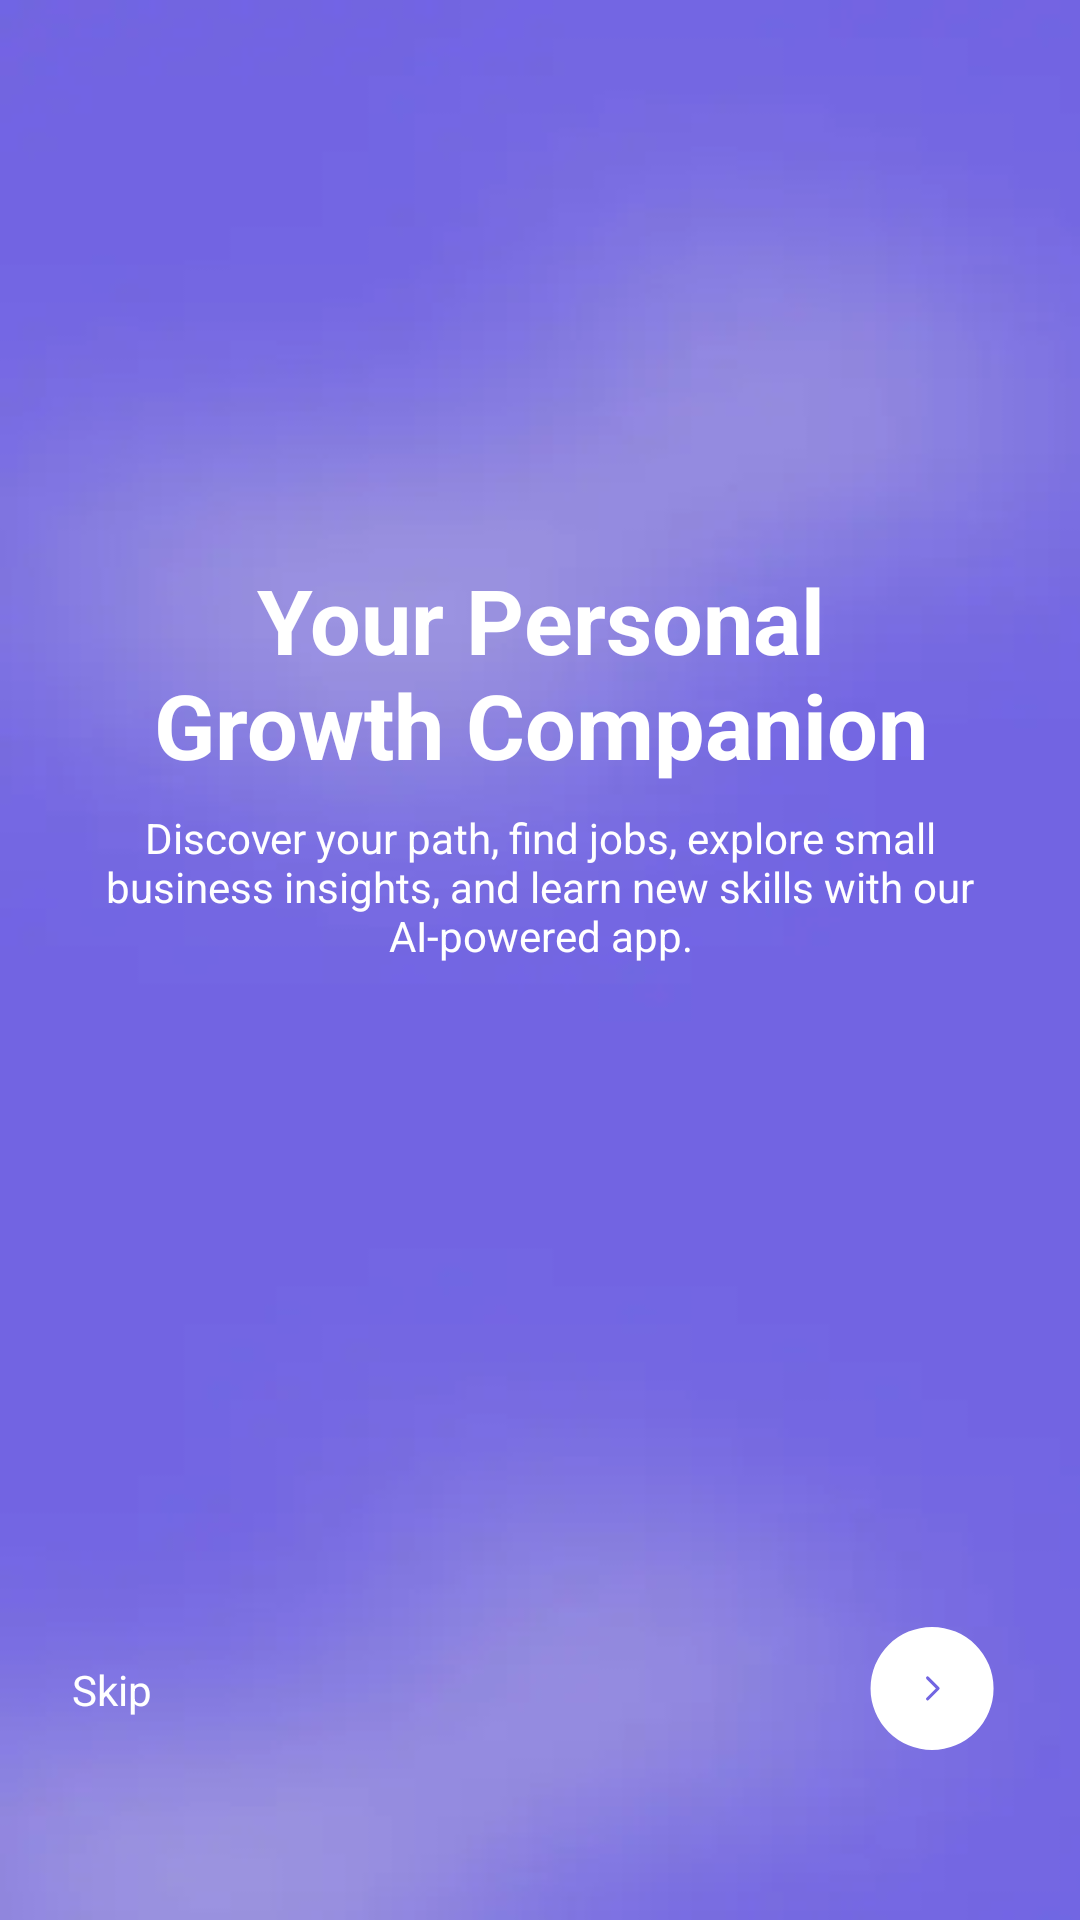

The Android layout XML behind this screen, and the referenced resources:
<!-- AndroidManifest.xml: application theme Theme.CareerCompass -->
<!-- res/layout/fragment_on_board_two.xml -->
<?xml version="1.0" encoding="utf-8"?>
<androidx.constraintlayout.widget.ConstraintLayout xmlns:android="http://schemas.android.com/apk/res/android"
    xmlns:app="http://schemas.android.com/apk/res-auto"
    xmlns:tools="http://schemas.android.com/tools"
    android:layout_width="match_parent"
    android:layout_height="match_parent"
    android:background="@drawable/bg_onboard"
    tools:context=".ui.onboard.fragments.OnBoardOneFragment">

    <ImageView
        android:id="@+id/onBoardIllustration"
        android:layout_width="0dp"
        android:layout_height="wrap_content"
        android:scaleType="fitEnd"
        android:src="@drawable/on_board_two"
        app:layout_constraintBottom_toBottomOf="parent"
        app:layout_constraintEnd_toEndOf="parent"
        app:layout_constraintHorizontal_bias="0.5"
        app:layout_constraintStart_toStartOf="parent"
        app:layout_constraintTop_toTopOf="parent"
        app:layout_constraintVertical_bias="0.20999998"
        tools:ignore="ContentDescription" />

    <TextView
        android:id="@+id/tvOnBoardTitle"
        android:layout_width="wrap_content"
        android:layout_height="wrap_content"
        android:layout_marginTop="52dp"
        android:gravity="center"
        android:text="@string/onBoardTitleTwo"
        android:textColor="@color/white"
        android:textSize="30sp"
        android:textStyle="bold"
        app:layout_constraintEnd_toEndOf="parent"
        app:layout_constraintStart_toStartOf="parent"
        app:layout_constraintTop_toBottomOf="@+id/onBoardIllustration" />

    <TextView
        android:id="@+id/tvOnBoardDescription"
        android:layout_width="0dp"
        android:layout_height="wrap_content"
        android:layout_marginStart="@dimen/space_between_views"
        android:layout_marginTop="8dp"
        android:layout_marginEnd="@dimen/space_between_views"
        android:gravity="center"
        android:text="@string/onBoardDescriptionTwo"
        android:textColor="@color/white"
        app:layout_constraintBottom_toTopOf="@+id/btnNext"
        app:layout_constraintEnd_toEndOf="parent"
        app:layout_constraintStart_toStartOf="parent"
        app:layout_constraintTop_toBottomOf="@+id/tvOnBoardTitle"
        app:layout_constraintVertical_bias="0.0" />

    <ImageButton
        android:id="@+id/btnNext"
        android:layout_width="wrap_content"
        android:layout_height="wrap_content"
        android:layout_marginEnd="16dp"
        android:layout_marginBottom="46dp"
        android:backgroundTint="@android:color/transparent"
        android:src="@drawable/btn_next"
        app:layout_constraintBottom_toBottomOf="parent"
        app:layout_constraintEnd_toEndOf="parent"
        tools:ignore="ContentDescription" />

    <ImageView
        android:id="@+id/imageView2"
        android:layout_width="wrap_content"
        android:layout_height="wrap_content"
        android:src="@drawable/on_board_indicator_two"
        app:layout_constraintBottom_toBottomOf="@+id/btnNext"
        app:layout_constraintEnd_toEndOf="parent"
        app:layout_constraintHorizontal_bias="0.5"
        app:layout_constraintStart_toStartOf="parent"
        app:layout_constraintTop_toTopOf="@+id/btnNext"
        tools:ignore="ContentDescription" />

    <TextView
        android:id="@+id/tvSkip"
        android:layout_width="wrap_content"
        android:layout_height="wrap_content"
        android:layout_marginStart="16dp"
        android:padding="8dp"
        android:text="@string/skip"
        android:textColor="@color/white"
        app:layout_constraintBottom_toBottomOf="@+id/imageView2"
        app:layout_constraintStart_toStartOf="parent"
        app:layout_constraintTop_toTopOf="@+id/imageView2" />
</androidx.constraintlayout.widget.ConstraintLayout>
<!-- resources referenced by this layout -->
<resources>
  <color name="white">#FFFFFF</color>
  <dimen name="space_between_views">22dp</dimen>
  <!-- drawable bg_onboard: webp bitmap (drawable, 1778 bytes) -->
  <!-- drawable btn_next (drawable) -->
  <vector xmlns:android="http://schemas.android.com/apk/res/android"
      android:width="42dp"
      android:height="42dp"
      android:viewportWidth="42"
      android:viewportHeight="42">
    <path
        android:pathData="M20.684,20.802m-20.5,0a20.5,20.5 0,1 1,41 0a20.5,20.5 0,1 1,-41 0"
        android:fillColor="#ffffff"/>
    <path
        android:pathData="M19.183,17.303L22.683,20.803L19.183,24.303"
        android:strokeLineJoin="round"
        android:strokeWidth="1.02202"
        android:fillColor="#00000000"
        android:strokeColor="#7265E2"
        android:strokeLineCap="round"/>
  </vector>
  <string name="onBoardDescriptionTwo">Discover your path, find jobs, explore small business insights, and learn new skills with our AI-powered app.</string>
  <string name="onBoardTitleTwo">Your Personal\nGrowth Companion</string>
  <string name="skip">Skip</string>
  <style name="Theme.CareerCompass" parent="Base.Theme.CareerCompass" />
  <style name="Base.Theme.CareerCompass" parent="Theme.Material3.Light.NoActionBar">
          
          <item name="colorPrimary">@color/colorPrimary</item>
          <item name="colorPrimaryDark">@color/colorPrimaryDark</item>
      </style>
  <color name="colorPrimary">#7265E2</color>
  <color name="colorPrimaryDark">#4E46B5</color>
</resources>
